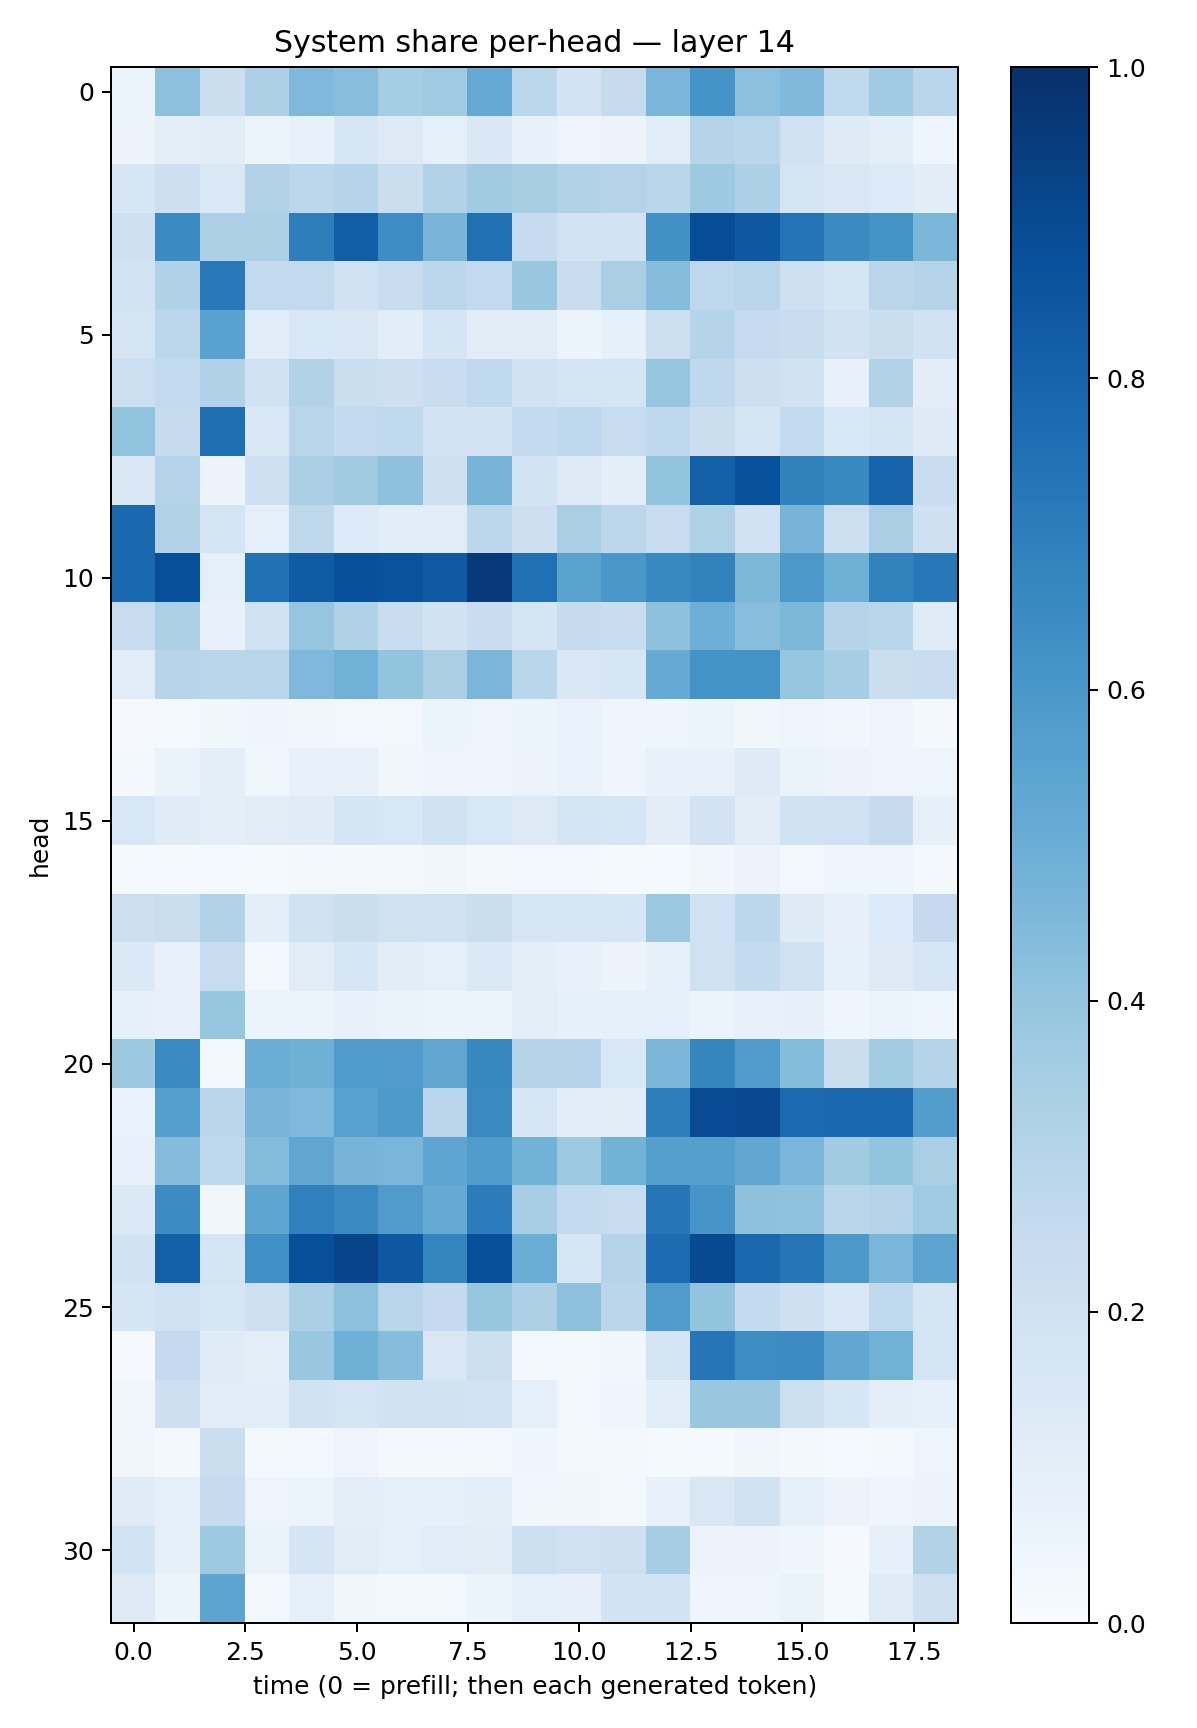

Values plotted in this chart, from the file beside it:
0.05305397, 0.41448164, 0.22081964, 0.32806385, 0.45259044, 0.42782888, 0.35455564, 0.3676513, 0.5212055, 0.27824217, 0.18257773, 0.24456348, 0.46397933, 0.6133839, 0.41636413, 0.4454664, 0.26383153, 0.3642057, 0.28524494
0.05788, 0.09425, 0.112, 0.05359, 0.07679, 0.1577, 0.1269, 0.088, 0.1413, 0.07482, 0.04845, 0.05603, 0.1084, 0.3042, 0.2853, 0.2002, 0.1249, 0.09804, 0.03988
0.1586, 0.2115, 0.1372, 0.315, 0.2777, 0.2982, 0.225, 0.3094, 0.3594, 0.3417, 0.3135, 0.3066, 0.2875, 0.372, 0.3299, 0.1787, 0.1487, 0.1348, 0.1021
0.2087, 0.6506, 0.3272, 0.3296, 0.6989, 0.8166, 0.6421, 0.4687, 0.7526, 0.248, 0.1835, 0.1808, 0.6282, 0.8862, 0.8449, 0.7397, 0.6507, 0.6136, 0.4589
0.185, 0.3166, 0.7184, 0.2616, 0.2582, 0.2016, 0.2353, 0.2792, 0.2588, 0.388, 0.2295, 0.3381, 0.4325, 0.276, 0.291, 0.205, 0.1687, 0.2835, 0.3017
0.1724, 0.2776, 0.5532, 0.1077, 0.1562, 0.1513, 0.1058, 0.1642, 0.1115, 0.1106, 0.06071, 0.08283, 0.2182, 0.2998, 0.2492, 0.2313, 0.1879, 0.2259, 0.1878
0.2174, 0.258, 0.3188, 0.1941, 0.3108, 0.2238, 0.2147, 0.2282, 0.263, 0.1948, 0.1793, 0.1663, 0.3974, 0.2701, 0.2122, 0.1933, 0.07544, 0.3145, 0.1049
0.3997, 0.2444, 0.7554, 0.1451, 0.2901, 0.2543, 0.2633, 0.1852, 0.1842, 0.2544, 0.2672, 0.2396, 0.2676, 0.2227, 0.1766, 0.2611, 0.1525, 0.1788, 0.122
0.1463, 0.2979, 0.05814, 0.2075, 0.3352, 0.3617, 0.4131, 0.2039, 0.4698, 0.1861, 0.1302, 0.09999, 0.3989, 0.8135, 0.8701, 0.6844, 0.6577, 0.7974, 0.2274
0.7825, 0.3152, 0.1748, 0.08962, 0.2716, 0.1346, 0.1064, 0.1149, 0.2788, 0.2128, 0.3369, 0.2801, 0.2352, 0.3225, 0.2014, 0.4691, 0.2151, 0.3361, 0.2082
0.7803, 0.8796, 0.086, 0.748, 0.8314, 0.8755, 0.8646, 0.8377, 0.9648, 0.7539, 0.5505, 0.5998, 0.6584, 0.6814, 0.4561, 0.5945, 0.4914, 0.6815, 0.7224
0.238, 0.3277, 0.07301, 0.2009, 0.3979, 0.318, 0.2335, 0.1894, 0.2298, 0.1715, 0.2433, 0.2321, 0.4113, 0.4945, 0.4278, 0.4566, 0.3014, 0.2857, 0.1194
0.1167, 0.2958, 0.2857, 0.2919, 0.4501, 0.4834, 0.3992, 0.3363, 0.4613, 0.2881, 0.1483, 0.1626, 0.5188, 0.6165, 0.6191, 0.397, 0.3509, 0.2224, 0.232
0.009813, 0.01297, 0.03889, 0.04243, 0.0327, 0.02804, 0.02441, 0.05371, 0.04985, 0.05387, 0.06781, 0.04392, 0.04045, 0.0601, 0.03656, 0.04904, 0.03195, 0.04757, 0.01904
0.01711, 0.0651, 0.09399, 0.03832, 0.07732, 0.0725, 0.03637, 0.05003, 0.04477, 0.05668, 0.06889, 0.04401, 0.07677, 0.07128, 0.1238, 0.06552, 0.05562, 0.0484, 0.0473
0.1541, 0.1177, 0.1004, 0.1133, 0.1208, 0.1677, 0.1549, 0.1879, 0.1553, 0.1285, 0.1701, 0.1616, 0.102, 0.1819, 0.1039, 0.1929, 0.1999, 0.2428, 0.07927
0.01398, 0.01226, 0.01328, 0.01376, 0.01735, 0.02094, 0.01791, 0.03352, 0.02166, 0.0251, 0.02815, 0.01452, 0.01232, 0.03428, 0.05567, 0.0288, 0.0436, 0.04133, 0.01697
0.2139, 0.2214, 0.3124, 0.1004, 0.1905, 0.2206, 0.1982, 0.2028, 0.2254, 0.1629, 0.1577, 0.1621, 0.3824, 0.2018, 0.2797, 0.1242, 0.08172, 0.1365, 0.2513
0.1389, 0.07216, 0.2357, 0.02528, 0.1101, 0.163, 0.104, 0.08931, 0.138, 0.09982, 0.07693, 0.05564, 0.08304, 0.1963, 0.2576, 0.2013, 0.08592, 0.1255, 0.1569
0.08391, 0.07212, 0.3934, 0.05265, 0.05883, 0.07797, 0.06404, 0.05935, 0.05966, 0.1003, 0.08436, 0.08923, 0.08919, 0.06197, 0.07715, 0.08024, 0.03914, 0.05967, 0.0438
0.3769, 0.6556, 0.01952, 0.5028, 0.4894, 0.5834, 0.5797, 0.5328, 0.6602, 0.3071, 0.3028, 0.1543, 0.4573, 0.6705, 0.5791, 0.4402, 0.2253, 0.3571, 0.2977
0.06847, 0.5651, 0.2835, 0.466, 0.4492, 0.5574, 0.5892, 0.2818, 0.6529, 0.1574, 0.1071, 0.105, 0.7017, 0.8942, 0.8985, 0.7754, 0.7824, 0.7849, 0.5728
0.07083, 0.4344, 0.272, 0.4386, 0.532, 0.4693, 0.4641, 0.5354, 0.585, 0.4788, 0.3723, 0.4794, 0.5639, 0.5662, 0.5293, 0.462, 0.3625, 0.4001, 0.3388
0.1375, 0.6454, 0.03136, 0.5353, 0.6903, 0.653, 0.5792, 0.5186, 0.705, 0.3449, 0.2547, 0.2418, 0.732, 0.6065, 0.4109, 0.4066, 0.2928, 0.302, 0.3645
0.1909, 0.8147, 0.172, 0.632, 0.8827, 0.9208, 0.8466, 0.6686, 0.8794, 0.5, 0.1592, 0.2988, 0.7691, 0.8983, 0.7778, 0.7281, 0.5948, 0.4618, 0.5446
0.1679, 0.2019, 0.1604, 0.2043, 0.3334, 0.4163, 0.2896, 0.253, 0.3945, 0.3249, 0.4131, 0.2838, 0.5793, 0.4005, 0.2575, 0.2042, 0.1474, 0.2619, 0.1656
0.01006, 0.2527, 0.121, 0.09475, 0.3888, 0.4885, 0.4334, 0.1502, 0.2159, 0.02712, 0.01765, 0.03624, 0.172, 0.7298, 0.6439, 0.6478, 0.531, 0.484, 0.1778
0.0318, 0.2127, 0.1141, 0.1087, 0.1918, 0.1757, 0.1911, 0.1882, 0.1807, 0.08849, 0.02397, 0.04032, 0.1152, 0.3858, 0.3892, 0.2174, 0.1594, 0.09395, 0.0926
0.0317, 0.02287, 0.2205, 0.01621, 0.03068, 0.04882, 0.01829, 0.01662, 0.02611, 0.04025, 0.02354, 0.01792, 0.01324, 0.01453, 0.03192, 0.02039, 0.01407, 0.01697, 0.04782
0.121, 0.08747, 0.246, 0.05064, 0.05916, 0.09845, 0.0933, 0.09208, 0.1012, 0.03857, 0.0331, 0.01883, 0.07063, 0.1519, 0.1928, 0.0896, 0.05774, 0.04281, 0.05839
0.1849, 0.08521, 0.3721, 0.06263, 0.1709, 0.1109, 0.09169, 0.1143, 0.1103, 0.2157, 0.2018, 0.2108, 0.3514, 0.05765, 0.05527, 0.04399, 0.01034, 0.07884, 0.3117
0.1261, 0.05261, 0.54, 0.01955, 0.08708, 0.0316, 0.02343, 0.0292, 0.05295, 0.09009, 0.0783, 0.185, 0.1838, 0.04665, 0.04309, 0.06525, 0.01405, 0.1202, 0.2037
